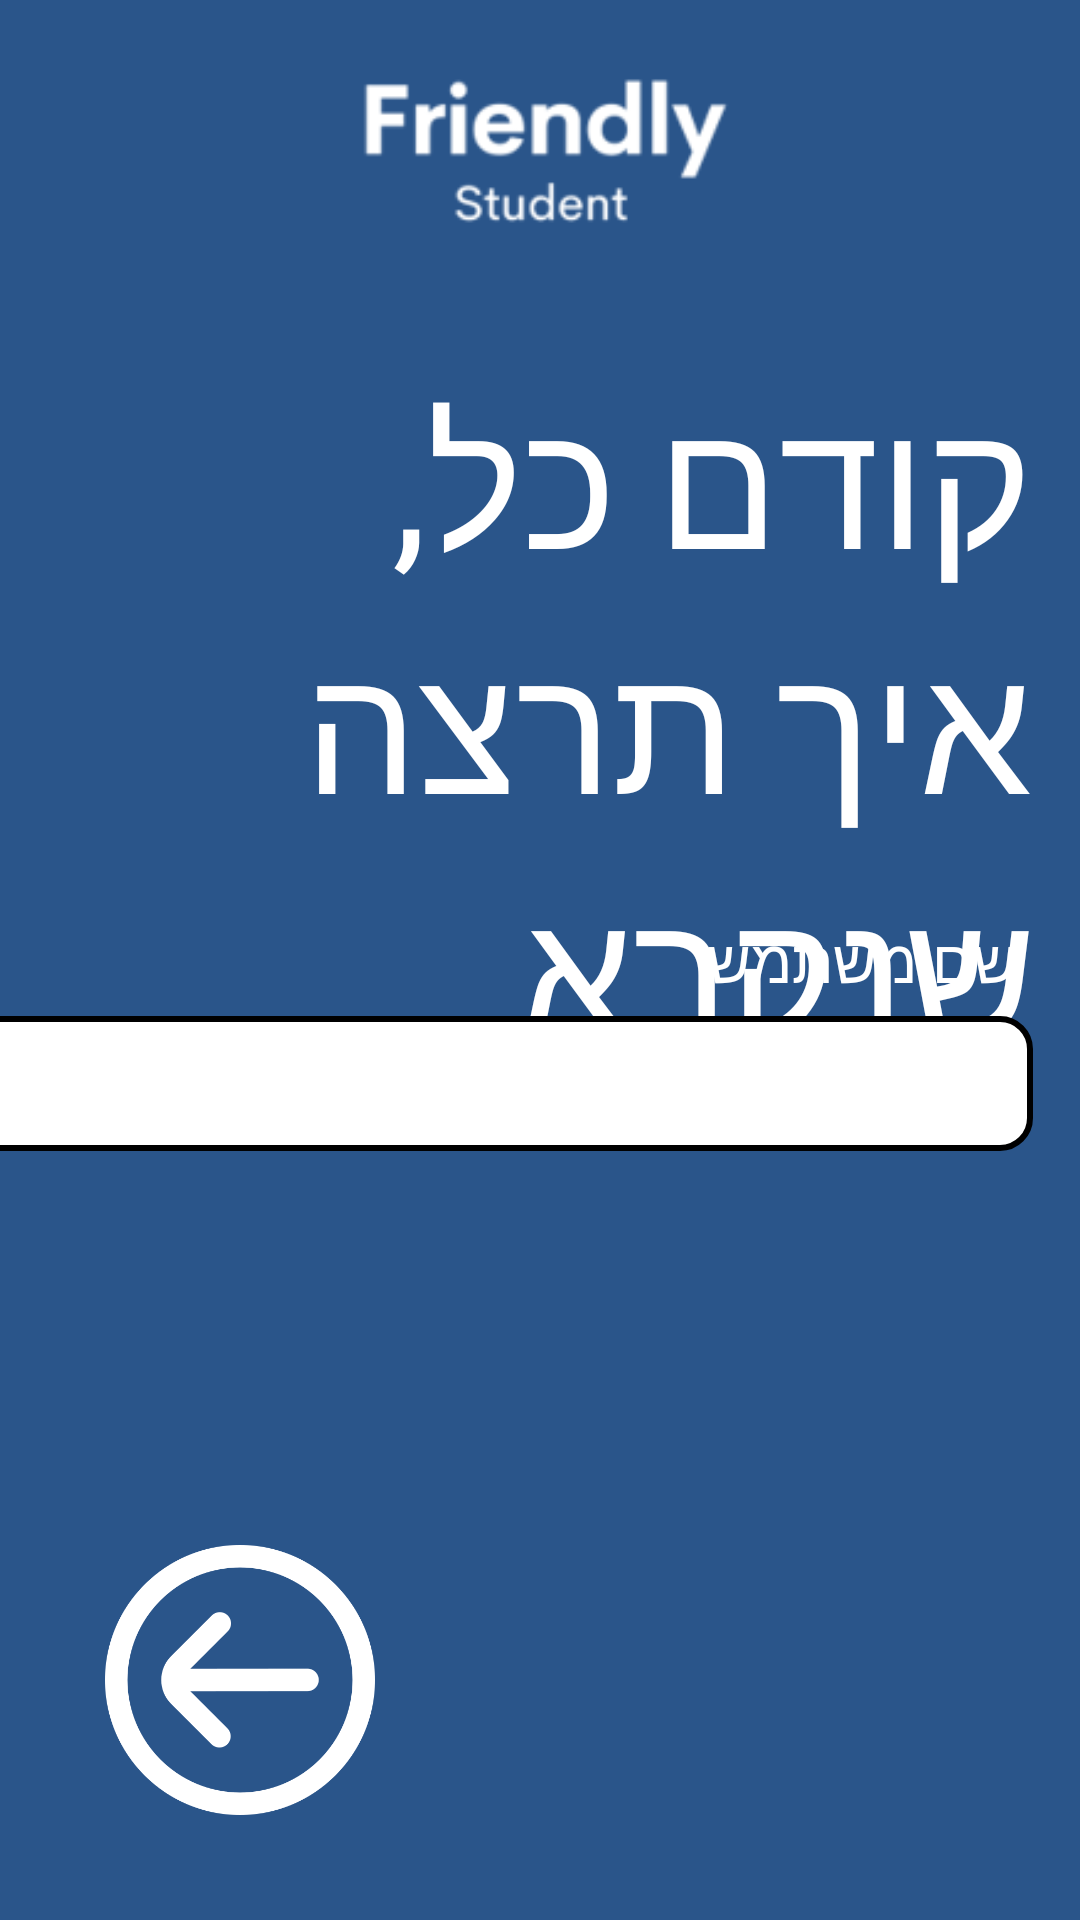

The Android layout XML behind this screen, and the referenced resources:
<!-- AndroidManifest.xml: application theme Theme.FriendlyStudent -->
<!-- res/layout/fragment_name.xml -->
<?xml version="1.0" encoding="utf-8"?>
<FrameLayout xmlns:android="http://schemas.android.com/apk/res/android"
    xmlns:app="http://schemas.android.com/apk/res-auto"
    xmlns:tools="http://schemas.android.com/tools"
    android:layout_width="match_parent"
    android:layout_height="match_parent"
    android:background="#2A558A"
    android:fitsSystemWindows="true"

    tools:context=".name">

    <androidx.constraintlayout.widget.ConstraintLayout
        android:layout_width="match_parent"
        android:layout_height="match_parent">

        <TextView
            android:id="@+id/alert"
            android:layout_width="wrap_content"
            android:layout_height="wrap_content"
            android:layout_marginEnd="20dp"
            android:fontFamily="@font/assistant"
            android:textColor="#FFFFFF"
            android:textSize="14sp"
            app:layout_constraintEnd_toEndOf="parent"
            app:layout_constraintTop_toBottomOf="@+id/editTextName" />

        <TextView
            android:id="@+id/textView"
            android:layout_width="273dp"
            android:layout_height="239dp"
            android:layout_marginTop="40dp"
            android:layout_marginEnd="16dp"
            android:fontFamily="@font/assistant"
            android:text="קודם כל, איך תרצה שנקרא לך? "
            android:textColor="#FFFFFF"
            android:textSize="60sp"
            app:layout_constraintEnd_toEndOf="parent"
            app:layout_constraintTop_toBottomOf="@+id/logo" />

        <ImageView
            android:id="@+id/logo"
            android:layout_width="142dp"
            android:layout_height="59dp"
            android:layout_marginTop="20dp"
            android:src="@drawable/logo"
            app:layout_constraintEnd_toEndOf="parent"
            app:layout_constraintHorizontal_bias="0.5"
            app:layout_constraintStart_toStartOf="parent"
            app:layout_constraintTop_toTopOf="parent" />

        <ImageView
            android:id="@+id/imageView6"
            android:layout_width="90dp"
            android:layout_height="90dp"
            android:layout_marginStart="35dp"
            android:layout_marginBottom="35dp"
            android:src="@drawable/circulararrow"
            android:onClick="addEmailFragment"
            app:layout_constraintBottom_toBottomOf="parent"
            app:layout_constraintStart_toStartOf="parent" />

        <EditText
            android:id="@+id/editTextName"
            android:layout_width="370dp"
            android:layout_height="45dp"
            android:layout_marginEnd="16dp"
            android:background="@drawable/rounded_edittext"
            android:ems="10"
            android:fontFamily="sans-serif"
            android:inputType="textPersonName"
            android:text=""
            android:textColorHint="#000000"
            android:textDirection="rtl"
            android:imeOptions="actionDone"
            app:layout_constraintBottom_toBottomOf="parent"
            app:layout_constraintEnd_toEndOf="parent"
            app:layout_constraintTop_toTopOf="parent"
            app:layout_constraintVertical_bias="0.569" />

        <TextView
            android:id="@+id/textView4"
            android:layout_width="wrap_content"
            android:layout_height="wrap_content"
            android:layout_marginEnd="21dp"
            android:layout_marginBottom="5dp"
            android:fontFamily="@font/assistant"
            android:text="שם משתמש"
            android:textColor="#FFFFFF"
            android:textSize="20dp"
            app:layout_constraintBottom_toTopOf="@+id/editTextName"
            app:layout_constraintEnd_toEndOf="parent" />


    </androidx.constraintlayout.widget.ConstraintLayout>
</FrameLayout>
<!-- resources referenced by this layout -->
<resources>
  <!-- drawable circulararrow: png bitmap (drawable, 21978 bytes) -->
  <!-- drawable logo: png bitmap (drawable, 3593 bytes) -->
  <!-- drawable rounded_edittext (drawable) -->
  <?xml version="1.0" encoding="utf-8"?>
  <shape xmlns:android="http://schemas.android.com/apk/res/android" android:shape="rectangle">
  <solid android:color="@color/white"></solid>
      <corners android:radius="10dp"></corners>
      <stroke android:width="2dp" android:color="@color/black"></stroke>
      <padding android:top="10dp" android:bottom="10dp" android:left="10dp" android:right="10dp"></padding>
  </shape>
  <style name="Theme.FriendlyStudent" parent="Theme.MaterialComponents.DayNight.NoActionBar">
          
          <item name="colorPrimary">@color/blue</item>
          <item name="colorPrimaryVariant">@color/blue</item>
          <item name="colorOnPrimary">@color/white</item>
          
          <item name="colorSecondary">@color/teal_200</item>
          <item name="colorSecondaryVariant">@color/teal_700</item>
          <item name="colorOnSecondary">@color/black</item>
          
          <item name="android:statusBarColor" tools:targetApi="l">?attr/colorPrimary</item>
          <item name="android:windowTranslucentStatus">true</item>
  
          
      </style>
  <color name="white">#FFFFFFFF</color>
  <color name="black">#FF000000</color>
  <color name="blue">#2A558A</color>
  <color name="teal_200">#FF03DAC5</color>
  <color name="teal_700">#FF018786</color>
</resources>
